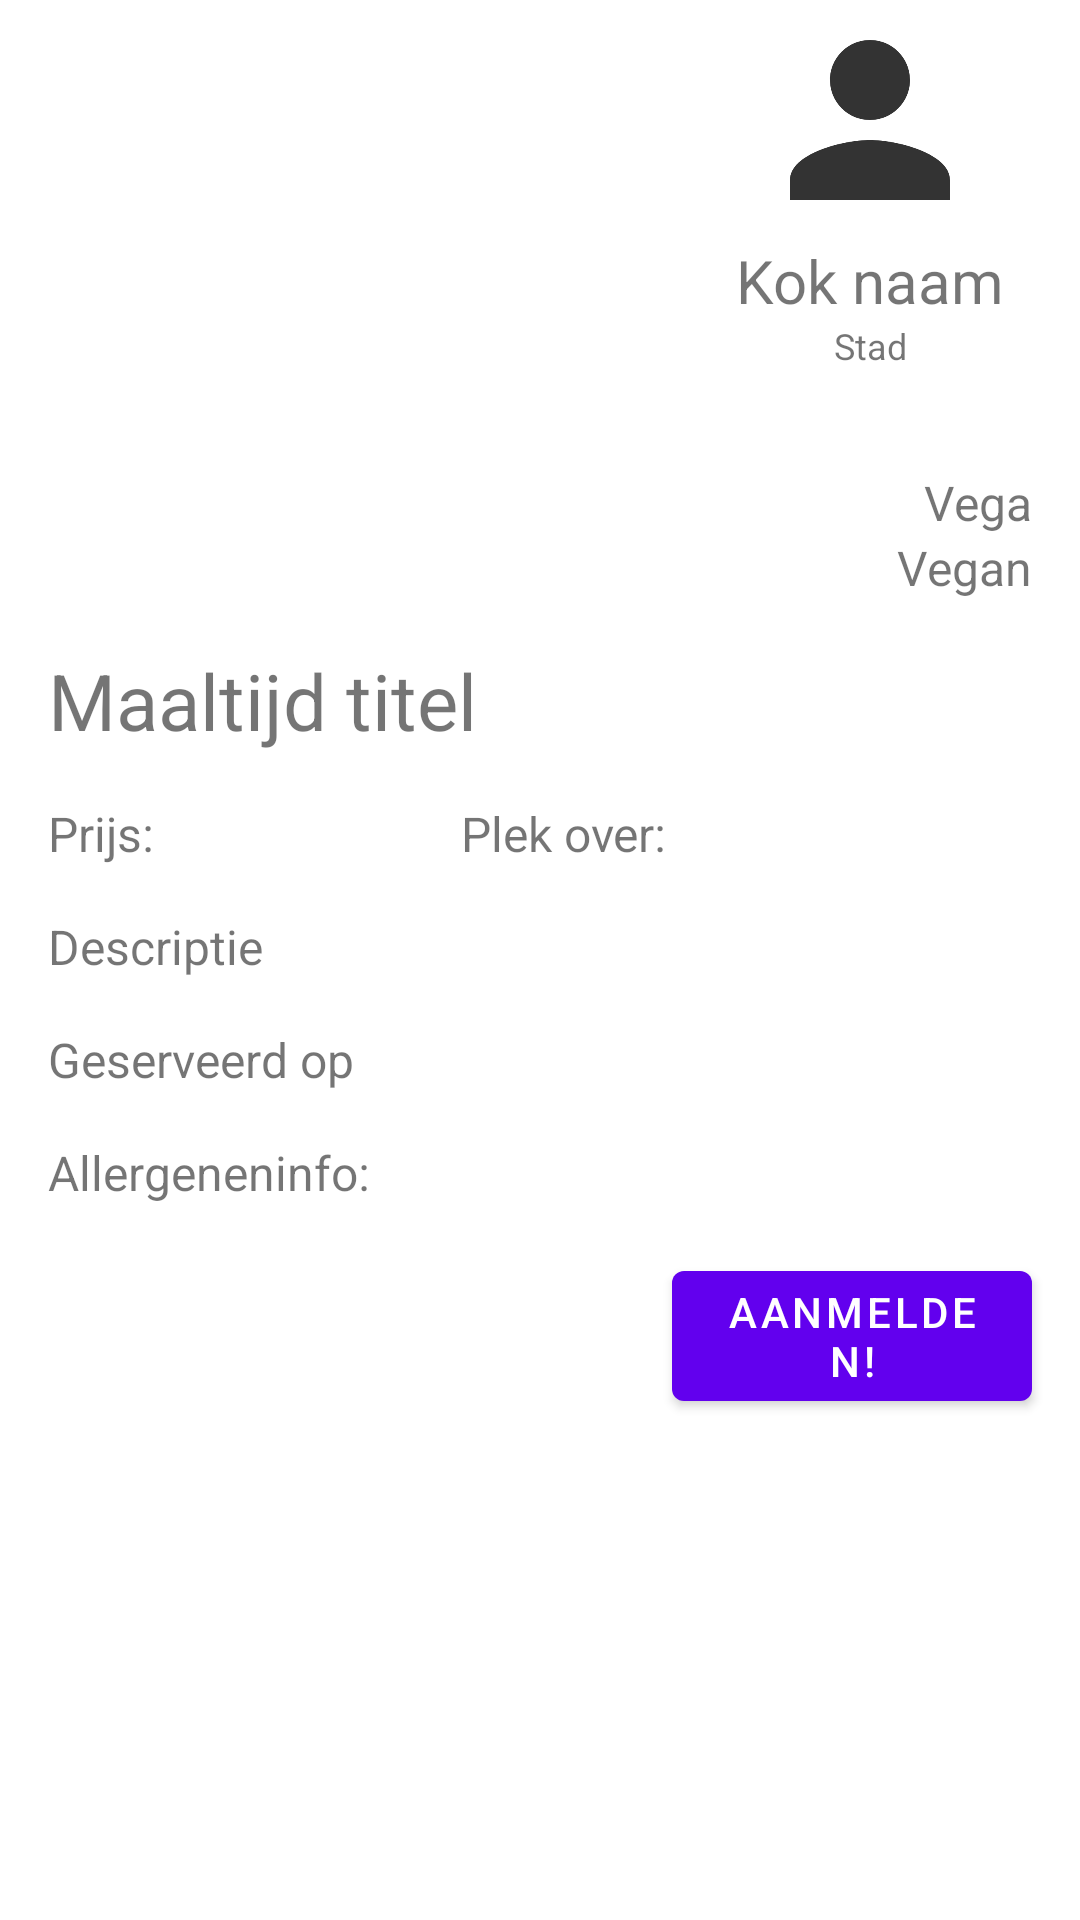

Layout XML and referenced resources for this Android screen:
<!-- AndroidManifest.xml: application theme Theme.ShareAMeal -->
<!-- res/layout/content_detailpage.xml -->
<?xml version="1.0" encoding="utf-8"?>
<ScrollView xmlns:android="http://schemas.android.com/apk/res/android"
    xmlns:app="http://schemas.android.com/apk/res-auto"
    xmlns:tools="http://schemas.android.com/tools"
    android:layout_width="match_parent"
    android:layout_height="match_parent"
    app:layout_behavior="@string/appbar_scrolling_view_behavior"
    tools:context=".ui.MealDetailPage"
    tools:showIn="@layout/activity_detailpage">

    <androidx.constraintlayout.widget.ConstraintLayout
        android:layout_width="match_parent"
        android:layout_height="wrap_content">

        <ImageView
            android:id="@+id/meal_image"
            android:layout_width="220dp"
            android:layout_height="200dp"
            android:adjustViewBounds="true"
            android:scaleType="centerCrop"
            android:src="@drawable/meal_imagesrc"
            app:layout_constraintStart_toStartOf="parent"
            app:layout_constraintTop_toTopOf="parent" />

        <TextView
            android:id="@+id/meal_title"
            android:layout_width="match_parent"
            android:layout_height="wrap_content"
            android:layout_marginStart="16dp"
            android:layout_marginTop="16dp"
            android:layout_marginEnd="16dp"
            android:text="@string/meal_title_placeholder"
            android:textSize="26sp"
            app:layout_constraintEnd_toEndOf="parent"
            app:layout_constraintStart_toStartOf="parent"
            app:layout_constraintTop_toBottomOf="@+id/meal_image" />

        <TextView
            android:id="@+id/meal_price"
            android:layout_width="wrap_content"
            android:layout_height="wrap_content"
            android:layout_marginStart="16dp"
            android:layout_marginTop="16dp"
            android:layout_marginEnd="16dp"
            android:text="@string/price"
            android:textSize="16sp"
            app:layout_constraintStart_toStartOf="parent"
            app:layout_constraintTop_toBottomOf="@+id/meal_title" />

        <TextView
            android:id="@+id/meal_spotsleft"
            android:layout_width="wrap_content"
            android:layout_height="wrap_content"
            android:layout_marginStart="16dp"
            android:layout_marginTop="16dp"
            android:layout_marginEnd="16dp"
            android:text="@string/spots_left"
            android:textSize="16sp"
            app:layout_constraintEnd_toEndOf="parent"
            app:layout_constraintStart_toStartOf="@+id/meal_price"
            app:layout_constraintTop_toBottomOf="@+id/meal_title" />

        <TextView
            android:id="@+id/meal_description"
            android:layout_width="match_parent"
            android:layout_height="wrap_content"
            android:layout_marginStart="16dp"
            android:layout_marginTop="16dp"
            android:layout_marginEnd="16dp"
            android:text="@string/description_placeholder"
            android:textSize="16sp"
            app:layout_constraintEnd_toEndOf="parent"
            app:layout_constraintHorizontal_bias="0.38"
            app:layout_constraintStart_toStartOf="parent"
            app:layout_constraintTop_toBottomOf="@+id/meal_price" />

        <TextView
            android:id="@+id/meal_date"
            android:layout_width="match_parent"
            android:layout_height="wrap_content"
            android:layout_marginStart="16dp"
            android:layout_marginTop="16dp"
            android:layout_marginEnd="16dp"
            android:text="@string/date"
            android:textSize="16sp"
            app:layout_constraintEnd_toEndOf="parent"
            app:layout_constraintHorizontal_bias="0.0"
            app:layout_constraintStart_toStartOf="parent"
            app:layout_constraintTop_toBottomOf="@+id/meal_description" />

        <TextView
            android:id="@+id/meal_allergeninfo"
            android:layout_width="match_parent"
            android:layout_height="wrap_content"
            android:layout_marginStart="16dp"
            android:layout_marginEnd="16dp"
            android:layout_marginTop="16dp"
            android:text="@string/allergeninfo"
            android:textSize="16sp"
            app:layout_constraintEnd_toEndOf="parent"
            app:layout_constraintHorizontal_bias="0.0"
            app:layout_constraintStart_toStartOf="parent"
            app:layout_constraintTop_toBottomOf="@+id/meal_date" />

        <Button
            android:id="@+id/participate"
            android:layout_width="120dp"
            android:layout_height="wrap_content"
            android:text="@string/sign_up_button"
            android:layout_margin="16dp"
            app:layout_constraintEnd_toEndOf="parent"
            app:layout_constraintTop_toBottomOf="@+id/meal_allergeninfo" />

        <ImageView
            android:id="@+id/cook_icon"
            android:layout_width="80dp"
            android:layout_height="80dp"
            app:layout_constraintEnd_toEndOf="parent"
            app:layout_constraintStart_toEndOf="@+id/meal_image"
            app:layout_constraintTop_toTopOf="parent"
            app:srcCompat="@drawable/icon_for_cook" />

        <TextView
            android:id="@+id/cook_name"
            android:layout_width="wrap_content"
            android:layout_height="wrap_content"
            android:text="@string/cook_name_placeholder"
            android:textSize="20sp"
            android:layout_marginEnd="10dp"
            android:layout_marginStart="10dp"
            app:layout_constraintEnd_toEndOf="parent"
            app:layout_constraintStart_toEndOf="@+id/meal_image"
            app:layout_constraintTop_toBottomOf="@+id/cook_icon" />

        <TextView
            android:id="@+id/cook_city"
            android:layout_width="wrap_content"
            android:layout_height="wrap_content"
            android:text="@string/city_placeholder"
            android:textSize="12sp"
            android:layout_marginEnd="10dp"
            android:layout_marginStart="10dp"
            app:layout_constraintEnd_toEndOf="parent"
            app:layout_constraintStart_toEndOf="@+id/meal_image"
            app:layout_constraintTop_toBottomOf="@+id/cook_name" />

        <ImageView
            android:id="@+id/meal_vega"
            android:layout_width="wrap_content"
            android:layout_height="wrap_content"
            android:layout_marginEnd="16dp"
            app:layout_constraintBottom_toTopOf="@+id/meal_vegan"
            app:layout_constraintEnd_toEndOf="parent"
            app:srcCompat="@drawable/ic_not_restricted" />

        <ImageView
            android:id="@+id/meal_vegan"
            android:layout_width="wrap_content"
            android:layout_height="wrap_content"
            android:layout_marginEnd="16dp"
            android:layout_marginBottom="-3dp"
            app:layout_constraintBottom_toBottomOf="@+id/meal_image"
            app:layout_constraintEnd_toEndOf="parent"
            app:srcCompat="@drawable/ic_not_restricted" />

        <TextView
            android:id="@+id/vega"
            android:layout_width="wrap_content"
            android:layout_height="wrap_content"
            android:text="@string/vega"
            android:textSize="16sp"
            app:layout_constraintBottom_toTopOf="@+id/vegan"
            app:layout_constraintEnd_toStartOf="@+id/meal_vega" />

        <TextView
            android:id="@+id/vegan"
            android:layout_width="wrap_content"
            android:layout_height="wrap_content"
            android:text="@string/vegan"
            android:textSize="16sp"
            app:layout_constraintBottom_toBottomOf="@+id/meal_image"
            app:layout_constraintEnd_toStartOf="@+id/meal_vegan" />

    </androidx.constraintlayout.widget.ConstraintLayout>

</ScrollView>
<!-- res/layout/activity_detailpage.xml (included above) -->
<?xml version="1.0" encoding="utf-8"?>
<androidx.coordinatorlayout.widget.CoordinatorLayout xmlns:android="http://schemas.android.com/apk/res/android"
    xmlns:app="http://schemas.android.com/apk/res-auto"
    xmlns:tools="http://schemas.android.com/tools"
    android:layout_width="match_parent"
    android:layout_height="match_parent"
    tools:context=".ui.MealDetailPage">

    <com.google.android.material.appbar.AppBarLayout
        android:layout_width="match_parent"
        android:layout_height="wrap_content"
        android:theme="@style/Theme.ShareAMeal.AppBarOverlay">

        <androidx.appcompat.widget.Toolbar
            android:id="@+id/toolbar"
            android:layout_width="match_parent"
            android:layout_height="?attr/actionBarSize"
            android:background="?attr/colorPrimary"
            app:popupTheme="@style/Theme.ShareAMeal.PopupOverlay" />

    </com.google.android.material.appbar.AppBarLayout>

    <include layout="@layout/content_detailpage" />


</androidx.coordinatorlayout.widget.CoordinatorLayout>
<!-- resources referenced by this layout -->
<resources>
  <!-- drawable icon_for_cook (drawable-anydpi) -->
  <vector xmlns:android="http://schemas.android.com/apk/res/android"
      android:width="24dp"
      android:height="24dp"
      android:viewportWidth="24"
      android:viewportHeight="24"
      android:tint="#000000"
      android:alpha="0.8">
    <path
        android:fillColor="@android:color/black"
        android:pathData="M12,12c2.21,0 4,-1.79 4,-4s-1.79,-4 -4,-4 -4,1.79 -4,4 1.79,4 4,4zM12,14c-2.67,0 -8,1.34 -8,4v2h16v-2c0,-2.66 -5.33,-4 -8,-4z"/>
  </vector>
  <string name="allergeninfo">Allergeneninfo:</string>
  <string name="city_placeholder">Stad</string>
  <string name="cook_name_placeholder">Kok naam</string>
  <string name="date">Geserveerd op </string>
  <string name="description_placeholder">Descriptie</string>
  <string name="meal_title_placeholder">Maaltijd titel</string>
  <string name="price">Prijs: </string>
  <string name="sign_up_button">Aanmelden!</string>
  <string name="spots_left">Plek over: </string>
  <string name="vega">Vega</string>
  <string name="vegan">Vegan</string>
  <style name="Theme.ShareAMeal.AppBarOverlay" parent="ThemeOverlay.AppCompat.Dark.ActionBar" />
  <style name="Theme.ShareAMeal.PopupOverlay" parent="ThemeOverlay.AppCompat.Light" />
  <style name="Theme.ShareAMeal" parent="Theme.MaterialComponents.DayNight.DarkActionBar">
          
          <item name="colorPrimary">@color/purple_500</item>
          <item name="colorPrimaryVariant">@color/purple_700</item>
          <item name="colorOnPrimary">@color/white</item>
          
          <item name="colorSecondary">@color/teal_200</item>
          <item name="colorSecondaryVariant">@color/teal_700</item>
          <item name="colorOnSecondary">@color/black</item>
          
          <item name="android:statusBarColor" tools:targetApi="l">?attr/colorPrimaryVariant</item>
          
      </style>
  <!-- not gathered from this repository: default colours our renderer supplied (Android Studio template values) -->
  <color name="purple_500">#FF6200EE</color>
  <color name="purple_700">#FF3700B3</color>
  <color name="teal_200">#FF03DAC5</color>
  <color name="teal_700">#FF018786</color>
  <color name="black">#FF000000</color>
  <color name="white">#FFFFFFFF</color>
</resources>
